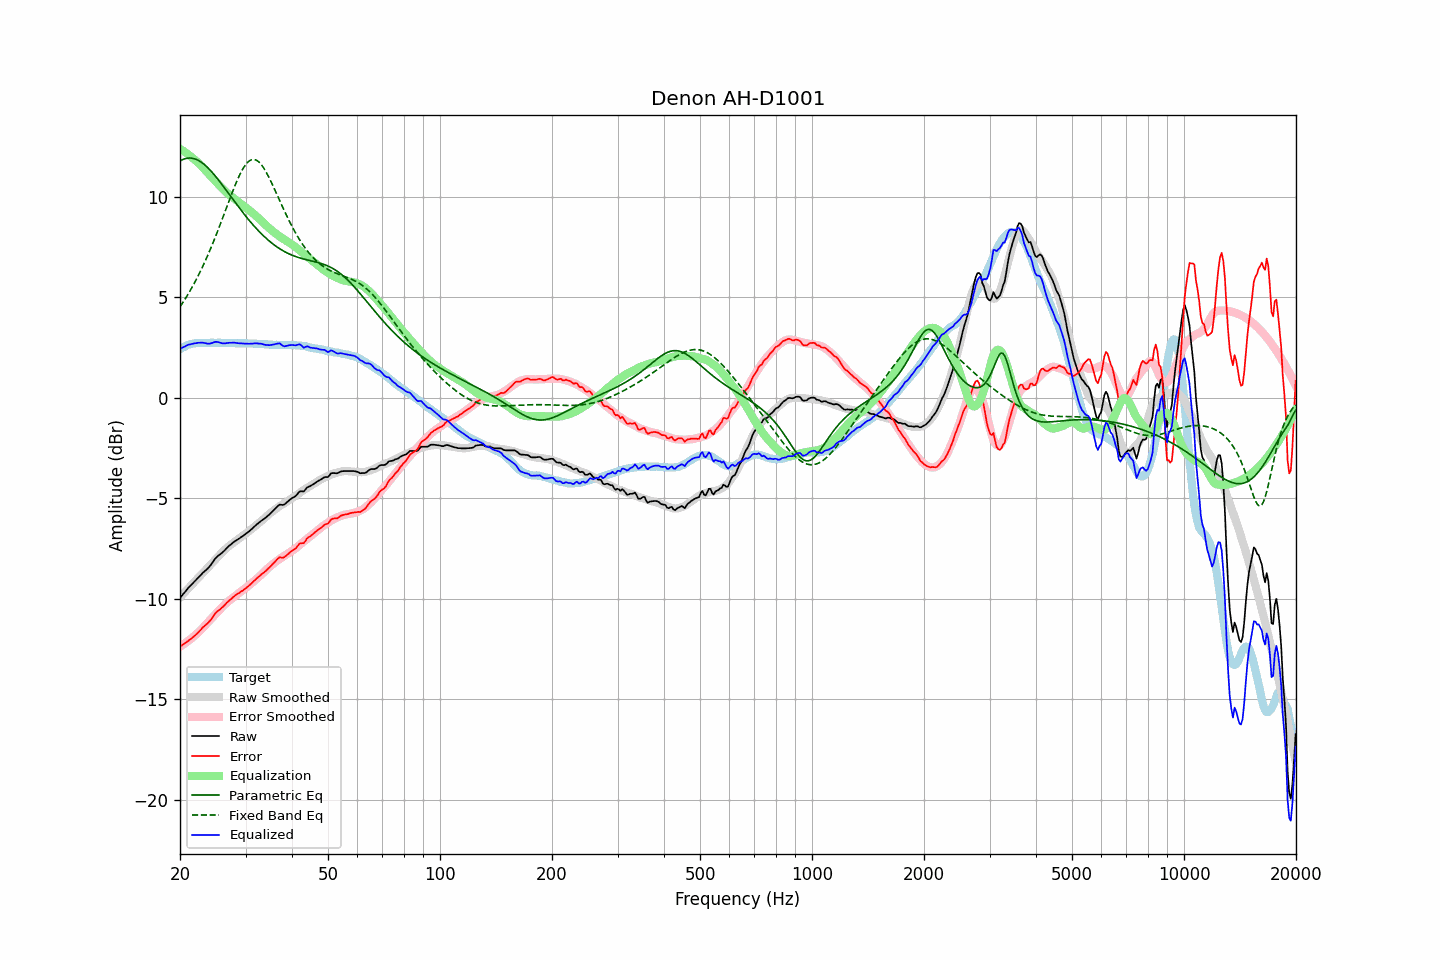

The file beside this chart, header and first rows:
frequency, raw, error, smoothed, error_smoothed, equalization, parametric_eq, fixed_band_eq, equalized_raw, equalized_smoothed, target
20.00, -9.97, -12.39, -9.94, -12.39, 12.39, 11.78, 4.53, 2.41, 2.44, 2.41
20.20, -9.87, -12.34, -9.85, -12.34, 12.34, 11.82, 4.64, 2.46, 2.48, 2.46
20.40, -9.77, -12.28, -9.77, -12.28, 12.28, 11.86, 4.76, 2.51, 2.52, 2.51
20.61, -9.68, -12.23, -9.68, -12.23, 12.23, 11.89, 4.89, 2.55, 2.55, 2.54
20.81, -9.58, -12.17, -9.59, -12.17, 12.17, 11.91, 5.02, 2.59, 2.58, 2.59
21.02, -9.48, -12.11, -9.51, -12.11, 12.11, 11.92, 5.15, 2.63, 2.61, 2.63
21.23, -9.40, -12.05, -9.42, -12.05, 12.05, 11.93, 5.28, 2.65, 2.63, 2.65
21.44, -9.32, -11.99, -9.33, -11.99, 11.99, 11.92, 5.42, 2.67, 2.65, 2.67
21.66, -9.23, -11.92, -9.25, -11.92, 11.92, 11.91, 5.57, 2.69, 2.67, 2.69
21.87, -9.15, -11.85, -9.16, -11.85, 11.85, 11.89, 5.71, 2.70, 2.69, 2.70
22.09, -9.07, -11.79, -9.08, -11.78, 11.78, 11.86, 5.86, 2.71, 2.71, 2.72
22.31, -8.98, -11.71, -8.99, -11.71, 11.71, 11.82, 6.02, 2.73, 2.72, 2.73
22.54, -8.90, -11.63, -8.91, -11.64, 11.64, 11.78, 6.18, 2.73, 2.72, 2.73
22.76, -8.82, -11.55, -8.83, -11.56, 11.56, 11.73, 6.34, 2.74, 2.73, 2.73
22.99, -8.73, -11.45, -8.74, -11.47, 11.47, 11.67, 6.51, 2.74, 2.73, 2.72
23.22, -8.66, -11.38, -8.66, -11.39, 11.39, 11.61, 6.68, 2.73, 2.73, 2.72
23.45, -8.59, -11.31, -8.57, -11.30, 11.30, 11.54, 6.86, 2.71, 2.73, 2.72
23.69, -8.52, -11.25, -8.48, -11.21, 11.21, 11.47, 7.04, 2.69, 2.73, 2.72
23.92, -8.44, -11.16, -8.40, -11.13, 11.13, 11.39, 7.22, 2.69, 2.73, 2.72
24.16, -8.34, -11.07, -8.31, -11.04, 11.04, 11.30, 7.41, 2.70, 2.73, 2.73
24.40, -8.23, -10.97, -8.22, -10.95, 10.95, 11.21, 7.60, 2.72, 2.73, 2.74
24.65, -8.11, -10.84, -8.14, -10.87, 10.87, 11.12, 7.80, 2.75, 2.73, 2.73
24.89, -8.00, -10.73, -8.05, -10.78, 10.78, 11.03, 8.00, 2.78, 2.73, 2.73
25.14, -7.92, -10.65, -7.96, -10.70, 10.70, 10.93, 8.20, 2.77, 2.73, 2.73
25.39, -7.85, -10.59, -7.88, -10.61, 10.61, 10.83, 8.41, 2.76, 2.73, 2.74
25.65, -7.79, -10.53, -7.79, -10.53, 10.53, 10.72, 8.62, 2.74, 2.73, 2.74
25.91, -7.73, -10.46, -7.71, -10.44, 10.44, 10.62, 8.83, 2.71, 2.73, 2.73
26.16, -7.66, -10.38, -7.63, -10.36, 10.36, 10.51, 9.04, 2.70, 2.73, 2.72
26.43, -7.58, -10.31, -7.56, -10.28, 10.28, 10.40, 9.26, 2.70, 2.73, 2.72
26.69, -7.49, -10.21, -7.49, -10.21, 10.21, 10.30, 9.47, 2.72, 2.73, 2.72
26.96, -7.41, -10.14, -7.42, -10.14, 10.14, 10.19, 9.69, 2.73, 2.72, 2.73
27.23, -7.34, -10.07, -7.36, -10.08, 10.08, 10.08, 9.90, 2.73, 2.72, 2.73
27.50, -7.28, -10.01, -7.29, -10.01, 10.01, 9.97, 10.11, 2.73, 2.72, 2.73
27.77, -7.21, -9.93, -7.23, -9.95, 9.95, 9.86, 10.32, 2.74, 2.72, 2.72
28.05, -7.15, -9.87, -7.17, -9.89, 9.89, 9.75, 10.52, 2.74, 2.72, 2.71
28.33, -7.10, -9.80, -7.11, -9.82, 9.82, 9.65, 10.71, 2.72, 2.71, 2.70
28.62, -7.05, -9.75, -7.05, -9.76, 9.76, 9.54, 10.89, 2.71, 2.71, 2.70
28.90, -7.00, -9.71, -6.99, -9.70, 9.70, 9.43, 11.07, 2.70, 2.71, 2.71
29.19, -6.94, -9.64, -6.94, -9.64, 9.64, 9.33, 11.23, 2.70, 2.71, 2.70
29.48, -6.89, -9.61, -6.88, -9.58, 9.58, 9.22, 11.37, 2.69, 2.71, 2.72
29.78, -6.83, -9.54, -6.82, -9.53, 9.53, 9.12, 11.50, 2.69, 2.70, 2.70
30.08, -6.77, -9.48, -6.76, -9.46, 9.46, 9.02, 11.61, 2.69, 2.70, 2.71
30.38, -6.71, -9.41, -6.70, -9.40, 9.40, 8.92, 11.71, 2.69, 2.70, 2.70
30.68, -6.65, -9.35, -6.64, -9.33, 9.33, 8.83, 11.78, 2.68, 2.70, 2.70
30.99, -6.58, -9.28, -6.57, -9.27, 9.27, 8.73, 11.83, 2.69, 2.70, 2.70
31.30, -6.51, -9.21, -6.51, -9.20, 9.20, 8.64, 11.85, 2.69, 2.69, 2.69
31.61, -6.43, -9.12, -6.44, -9.13, 9.13, 8.55, 11.85, 2.70, 2.69, 2.69
31.93, -6.36, -9.05, -6.38, -9.06, 9.06, 8.46, 11.84, 2.70, 2.69, 2.69
32.24, -6.29, -8.97, -6.31, -8.99, 8.99, 8.37, 11.79, 2.70, 2.68, 2.68
32.57, -6.23, -8.91, -6.25, -8.92, 8.92, 8.29, 11.73, 2.69, 2.68, 2.68
32.89, -6.16, -8.84, -6.18, -8.85, 8.85, 8.21, 11.65, 2.69, 2.67, 2.68
33.22, -6.10, -8.77, -6.11, -8.78, 8.78, 8.13, 11.55, 2.68, 2.67, 2.67
33.55, -6.05, -8.71, -6.04, -8.70, 8.70, 8.05, 11.44, 2.65, 2.66, 2.66
33.89, -5.99, -8.64, -5.96, -8.62, 8.62, 7.98, 11.31, 2.63, 2.66, 2.65
34.23, -5.92, -8.58, -5.89, -8.54, 8.54, 7.90, 11.17, 2.62, 2.65, 2.66
34.57, -5.85, -8.49, -5.82, -8.47, 8.47, 7.83, 11.02, 2.62, 2.65, 2.64
34.92, -5.78, -8.42, -5.75, -8.40, 8.40, 7.77, 10.86, 2.61, 2.64, 2.64
35.27, -5.70, -8.34, -5.69, -8.33, 8.33, 7.70, 10.69, 2.63, 2.64, 2.64
35.62, -5.62, -8.25, -5.63, -8.26, 8.26, 7.64, 10.52, 2.64, 2.63, 2.63
35.97, -5.54, -8.17, -5.57, -8.20, 8.20, 7.58, 10.34, 2.66, 2.63, 2.63
... 635 more rows
